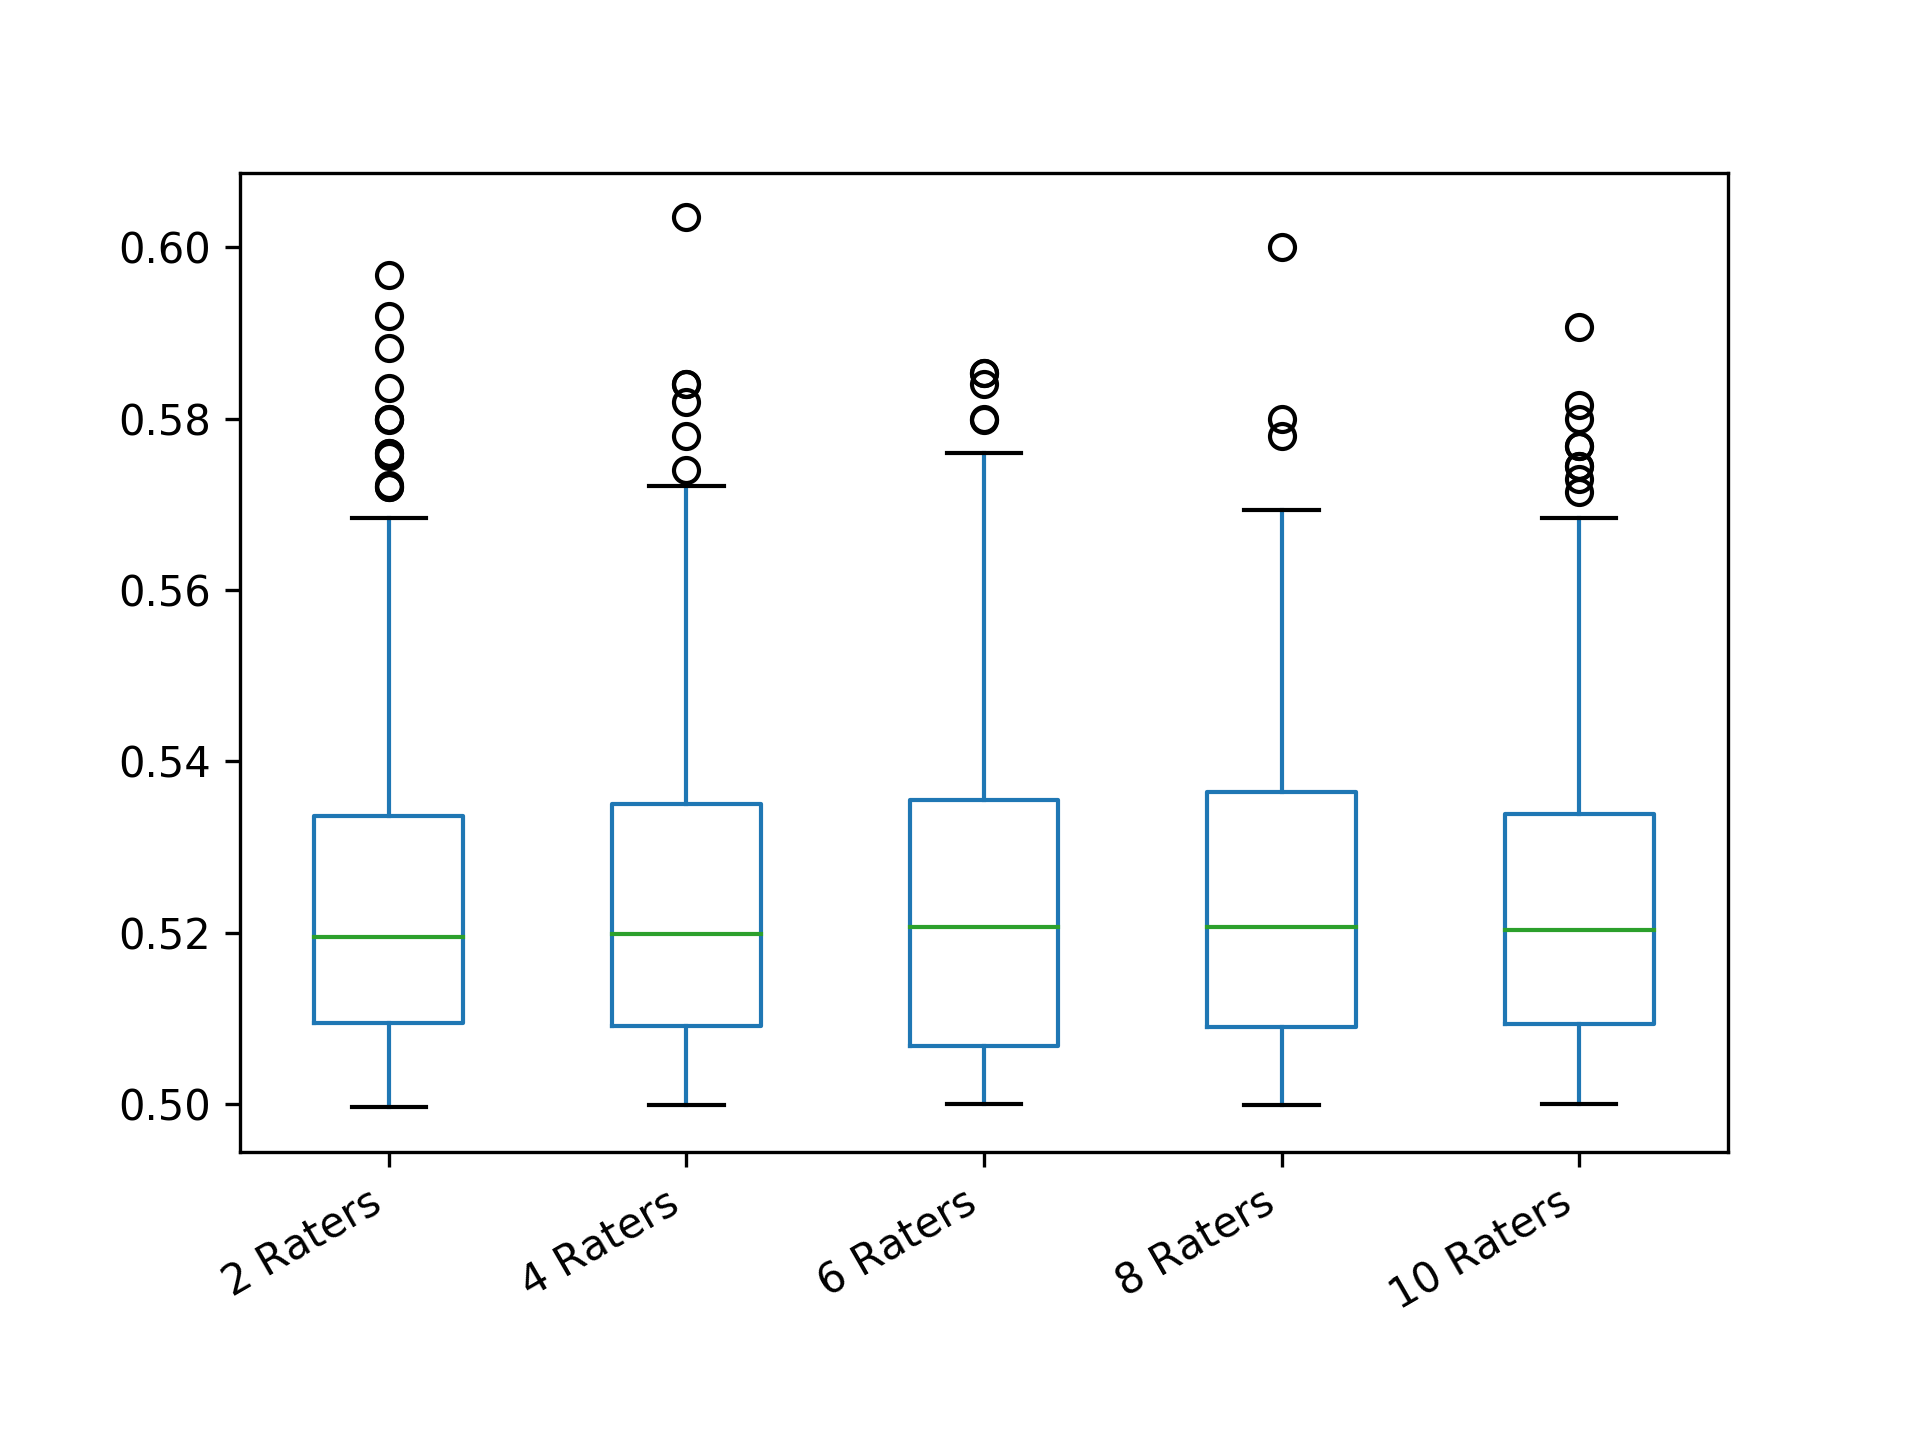

Data behind this chart, as committed beside it:
2 Raters; 4 Raters; 6 Raters; 8 Raters; 10 Raters
0.518; 0.5044; 0.5213; 0.5116; 0.5369
0.542; 0.5072; 0.545; 0.5236; 0.5662
0.5288; 0.5082; 0.5213; 0.5034; 0.5165
0.5128; 0.5275; 0.5338; 0.5176; 0.518
0.507; 0.5119; 0.5256; 0.6001; 0.5013
0.5392; 0.5035; 0.5068; 0.5161; 0.5233
0.5544; 0.5127; 0.5098; 0.5015; 0.5297
0.5128; 0.5153; 0.5004; 0.5045; 0.5212
0.506; 0.5722; 0.5459; 0.518; 0.5456
0.5024; 0.5378; 0.541; 0.5015; 0.5327
0.5198; 0.518; 0.543; 0.5047; 0.5432
0.5154; 0.519; 0.505; 0.5364; 0.5403
0.5006; 0.5528; 0.5249; 0.5392; 0.5564
0.5416; 0.5338; 0.5064; 0.5072; 0.5029
0.545; 0.5042; 0.546; 0.5128; 0.5359
0.5112; 0.5364; 0.5264; 0.5371; 0.5224
0.5242; 0.5264; 0.515; 0.5084; 0.5409
0.518; 0.5028; 0.5122; 0.5052; 0.5816
0.5012; 0.5337; 0.5174; 0.5544; 0.5173
0.5126; 0.5276; 0.5098; 0.5162; 0.52
0.5338; 0.5189; 0.5257; 0.5392; 0.5229
0.528; 0.584; 0.543; 0.5344; 0.5022
0.5336; 0.517; 0.576; 0.5108; 0.5134
0.52; 0.5077; 0.5601; 0.5276; 0.5432
0.5288; 0.505; 0.5003; 0.5331; 0.5264
0.5018; 0.5162; 0.5355; 0.5055; 0.5106
0.5032; 0.5338; 0.5382; 0.512; 0.5229
0.572; 0.5128; 0.5241; 0.5684; 0.5131
0.5096; 0.5287; 0.5264; 0.5263; 0.5118
0.506; 0.5241; 0.5338; 0.5392; 0.5065
0.5126; 0.5276; 0.5005; 0.5166; 0.5443
0.576; 0.519; 0.5199; 0.5156; 0.518
0.5112; 0.5364; 0.5544; 0.5413; 0.5173
0.507; 0.5015; 0.5168; 0.505; 0.5229
0.5112; 0.5144; 0.5026; 0.5512; 0.5067
0.5032; 0.5125; 0.5623; 0.5264; 0.5038
0.58; 0.574; 0.518; 0.5236; 0.5115
0.5308; 0.517; 0.5337; 0.5338; 0.5317
0.5216; 0.518; 0.5072; 0.53; 0.5103
0.5016; 0.5077; 0.5; 0.5264; 0.504
0.522; 0.5105; 0.5346; 0.5457; 0.5204
0.5008; 0.5; 0.5345; 0.5276; 0.5151
0.5612; 0.5021; 0.5068; 0.53; 0.5714
0.5128; 0.5351; 0.5144; 0.5091; 0.5432
0.542; 0.5435; 0.5577; 0.5069; 0.5176
0.518; 0.5071; 0.5249; 0.5427; 0.5192
0.5264; 0.5299; 0.5144; 0.5028; 0.5605
0.5008; 0.5098; 0.5068; 0.5312; 0.5327
0.505; 0.5112; 0.5248; 0.5111; 0.502
0.5722; 0.5241; 0.5107; 0.5006; 0.5409
0.5288; 0.5144; 0.539; 0.5357; 0.5432
0.516; 0.5229; 0.5173; 0.5344; 0.5028
0.5018; 0.535; 0.5747; 0.5561; 0.542
0.5198; 0.584; 0.5043; 0.5055; 0.5191
0.5234; 0.5324; 0.5; 0.5139; 0.5095
0.522; 0.5392; 0.5034; 0.53; 0.5729
0.504; 0.5071; 0.505; 0.5488; 0.5141
0.504; 0.5072; 0.566; 0.521; 0.5079
0.507; 0.5162; 0.5002; 0.5371; 0.5064
0.5192; 0.542; 0.5156; 0.5072; 0.5242
... 240 more rows
